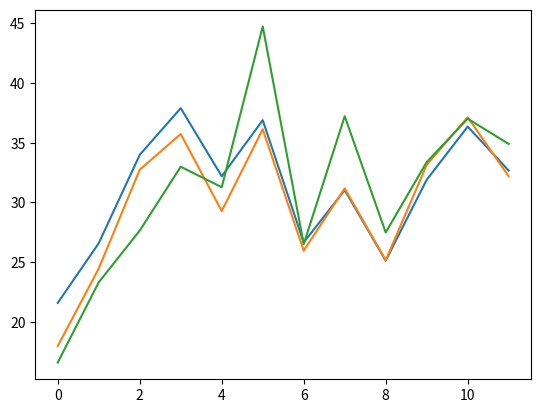

The script that saved this image:
import numpy as np
import matplotlib.pyplot as plt


class particles_filter():
    def __init__(self, N_particles, state, update_state, sigma_meas, sigma_pos):
        self.N_particles = N_particles
        self.state = state
        self.sigma_meas = sigma_meas
        self.sigma_pos = sigma_pos
        self.update_state = update_state
        
        self.particles = np.zeros((N_particles, len(state)))
        for i in range(N_particles):
            for j in range(len(state)):
                self.particles[i][j] = state[j][0] + np.random.normal(self.sigma_pos[j][0])
                
        self.weights = np.ones(self.N_particles) / self.N_particles
        
    def prob(self, dist, meas_dist):
        return 1/np.sqrt(2 * np.pi * self.sigma_meas) * np.exp( -(dist - meas_dist)**2 / self.sigma_meas)
    
    def resample(self, particles, weights):
        newParticles = []
        newWeights = []
        N = len(particles)
        index = np.random.randint(0, N)
        betta = 0
        for i in range(N):
            betta = betta + np.random.uniform(0, 2*max(weights))
            while betta > weights[index]:
                betta = betta - weights[index]
                index = (index + 1)%N # индекс изменяется в цикле от 0 до N
            newParticles.append(particles[index])
            newWeights.append(weights[index])
        newWeights = newWeights / np.sum(newWeights)
        
        return np.array(newParticles), np.array(newWeights)
    
    def estimation(self, particles, weights):
        estimateX = np.zeros(len(self.state)) 
        for i in range(len(particles)):
            estimateX = estimateX + particles[i] * weights[i]
        return estimateX
        
    def __call__(self, control, measurement):
        new_particles = []
        for particle in self.particles:
            new_particles.append(self.update_state(particle, control))
        self.particles = new_particles
        
        for i in range(self.N_particles):
            self.weights[i] = self.prob(self.particles[i], measurement)
        self.weights = self.weights / np.sum(self.weights)
        
        self.particles, self.weights = self.resample(self.particles, self.weights)
        
        estX = self.estimation(self.particles, self.weights)
        
        return estX
    
    
# Example
if __name__ =='__main__':    
    
    sigma_pos = 1
    sigma_meas = 3

    robotX = 20 + np.random.normal(0, sigma_pos)

    def update_state(x, u):
        return x + u

    def movement(x, u):
        return x + u + np.random.normal(0, sigma_pos)

    def measurement(x):
        return x + np.random.normal(0, sigma_meas)
    
    filter = particles_filter(3000, np.array([[20]]), update_state,
                          np.array([[sigma_meas]]), np.array([[sigma_pos]]))
    
    u = [5, 10, 3, -7, 6, -10, 5, -6, 8, 4, -5]
    
    X = [robotX]
    Y = [measurement(robotX)]
    X_est = [measurement(robotX)]

    for step in range(len(u)):
        robotX = movement(robotX, u[step])
        robotMeas = measurement(robotX)
        estX = filter(u[step], robotMeas)
        X_est.append(float(estX))
        X.append(robotX)
        Y.append(robotMeas)
        
    plt.plot(range(len(X)), X)
    plt.plot(range(len(X_est)), X_est)
    plt.plot(range(len(Y)), Y)
    plt.show()